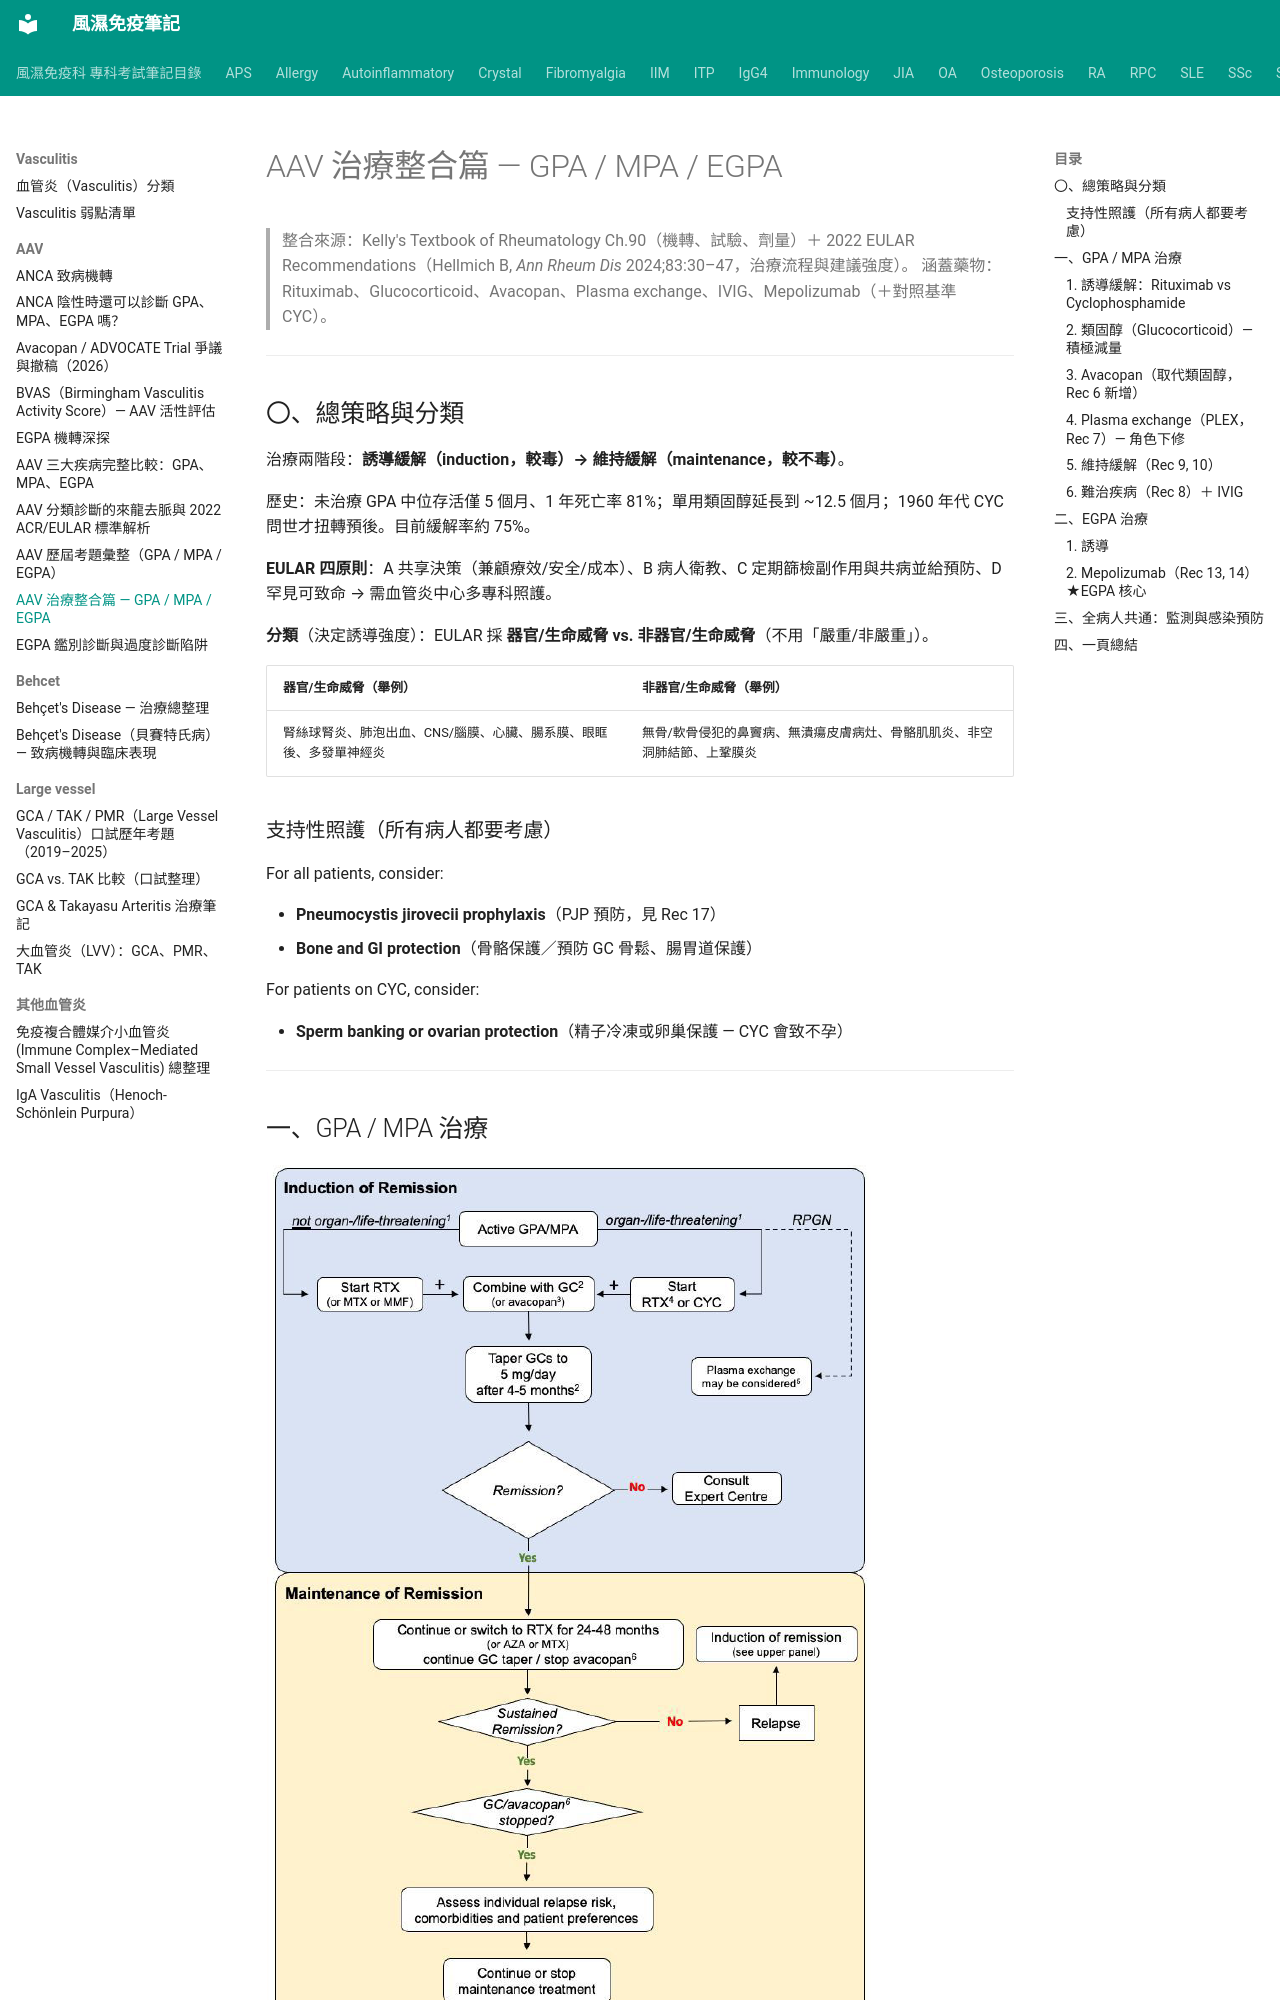

repository: tsaiming1014/rheum-note · page: Vasculitis/AAV/AAV_治療/index.html · generator: mkdocs

# AAV 治療整合篇 — GPA / MPA / EGPA

> 整合來源：Kelly's Textbook of Rheumatology Ch.90（機轉、試驗、劑量）＋ 2022 EULAR Recommendations（Hellmich B, *Ann Rheum Dis* 2024;83:30–47，治療流程與建議強度）。
> 涵蓋藥物：Rituximab、Glucocorticoid、Avacopan、Plasma exchange、IVIG、Mepolizumab（＋對照基準 CYC）。

---

## 〇、總策略與分類

治療兩階段：**誘導緩解（induction，較毒）→ 維持緩解（maintenance，較不毒）**。

歷史：未治療 GPA 中位存活僅 5 個月、1 年死亡率 81%；單用類固醇延長到 ~12.5 個月；1960 年代 CYC 問世才扭轉預後。目前緩解率約 75%。

**EULAR 四原則**：A 共享決策（兼顧療效/安全/成本）、B 病人衛教、C 定期篩檢副作用與共病並給預防、D 罕見可致命 → 需血管炎中心多專科照護。

**分類**（決定誘導強度）：EULAR 採 **器官/生命威脅 vs. 非器官/生命威脅**（不用「嚴重/非嚴重」）。

| 器官/生命威脅（舉例） | 非器官/生命威脅（舉例） |
|---|---|
| 腎絲球腎炎、肺泡出血、CNS/腦膜、心臟、腸系膜、眼眶後、多發單神經炎 | 無骨/軟骨侵犯的鼻竇病、無潰瘍皮膚病灶、骨骼肌肌炎、非空洞肺結節、上鞏膜炎 |

### 支持性照護（所有病人都要考慮）

For all patients, consider:

- **Pneumocystis jirovecii prophylaxis**（PJP 預防，見 Rec 17）
- **Bone and GI protection**（骨骼保護／預防 GC 骨鬆、腸胃道保護）

For patients on CYC, consider:

- **Sperm banking or ovarian protection**（精子冷凍或卵巢保護 — CYC 會致不孕）

---

## 一、GPA / MPA 治療

![GPA/MPA 治療流程（2022 EULAR）](../../images/GPA%20MPA%20management.png)
